Run: headless pygame with SDL's dummy video driver; simulated clock (each Clock.tick advances the game by its frame time, no real sleeping); random seed 0; keys injected as events and as key.get_pressed() state; no mouse input.
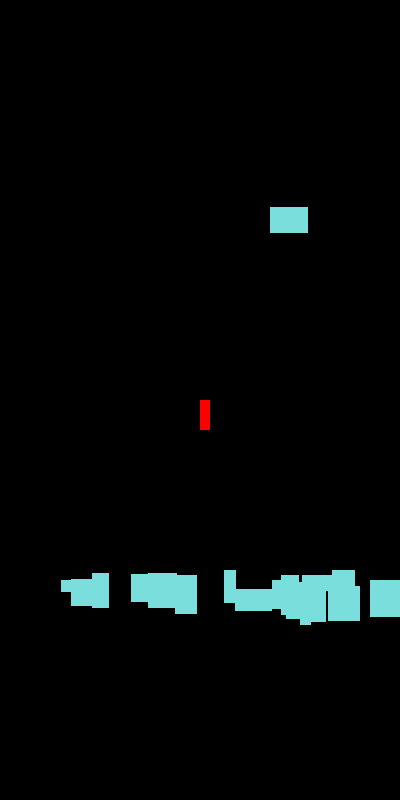
Frame 1 of 4 · flips 1–60 · no input
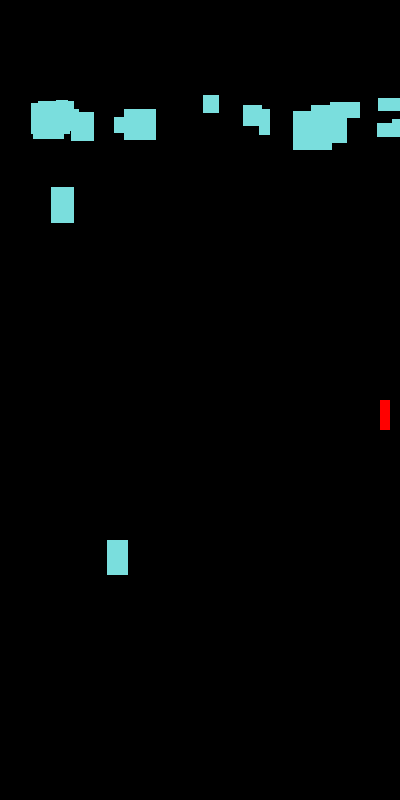
Frame 2 of 4 · flips 61–180 · tapped SPACE, RETURN · held RIGHT (→), D
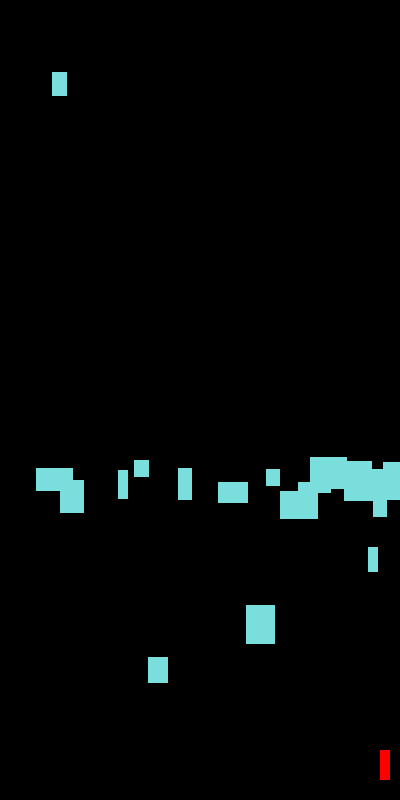
Frame 3 of 4 · flips 181–300 · held DOWN (↓), S
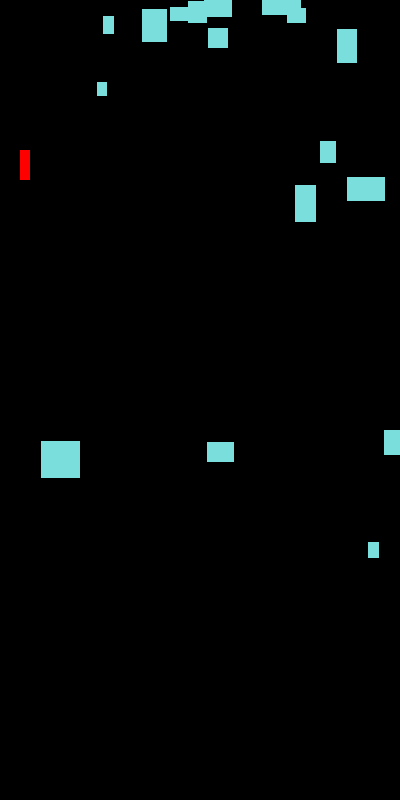
Frame 4 of 4 · flips 301–420 · held LEFT (←), A, UP (↑), W

The pygame program that drew these frames:

import pygame
import sys
import random

def create_ene(ene_count, ene_arr):
    l = len(ene_arr)
    if ene_count >  l: 
        #add more ene
        needed = ene_count - l 
        for i in range (0,needed):
            rock_width = random.randint(10,40) 
            rock_height = random.randint(10,40) 

            ene_rect = pygame.Rect(random.randint(20 ,400),-random.randint(10,30),rock_width,rock_height)
            ene_arr.append(ene_rect)


    return ene_arr

# def draw_ene(ene_arr , win):
#     for ene in ene_arr :
#         ene.y += 10 
#         pygame.draw.rect(win,(255,255,0),ene)


    

def main():
    pygame.init()


    CLOCK = pygame.time.Clock()
    FPS = 60
    WIDTH, HEIGHT = 400, 800
    WINDOW = pygame.display.set_mode((WIDTH, HEIGHT))
    pygame.display.set_caption("Beach Game")

    ENEMEY_COUNT = 20



    RUN = True
    PLAYER_VEL = 5
    PLAYER_RECT = pygame.Rect(WIDTH // 2, HEIGHT // 2, 10, 30)
    ene_arr = []

    while RUN:
        ene_arr = create_ene(ENEMEY_COUNT ,ene_arr)
        CLOCK.tick(FPS)
        for event in pygame.event.get():
            if event.type == pygame.QUIT:
                RUN = False

        keys = pygame.key.get_pressed()

        if keys[pygame.K_LEFT]:
            if (PLAYER_RECT.x > 20) :
                PLAYER_RECT.x -= PLAYER_VEL
        if keys[pygame.K_RIGHT]:
            if (PLAYER_RECT.x < WIDTH-20) :
                PLAYER_RECT.x += PLAYER_VEL
        if keys[pygame.K_UP]:
            if (PLAYER_RECT.y > 50):
                PLAYER_RECT.y -= PLAYER_VEL
        if keys[pygame.K_DOWN]:
            if (PLAYER_RECT.y < HEIGHT-50):
                PLAYER_RECT.y += PLAYER_VEL

        WINDOW.fill("black")
        pygame.draw.rect(WINDOW, (255, 0, 0), PLAYER_RECT)

        for ene in ene_arr[:] :
            if ene.y > HEIGHT:
                ene_arr.remove(ene)
            else:
                ene.y += 10 
                pygame.draw.rect(WINDOW,(122,222,221), ene)


            if PLAYER_RECT.colliderect(ene):
                ene_arr.remove(ene)

        
        pygame.display.update()

    pygame.quit()
    sys.exit()

if __name__ == "__main__":
    main()
